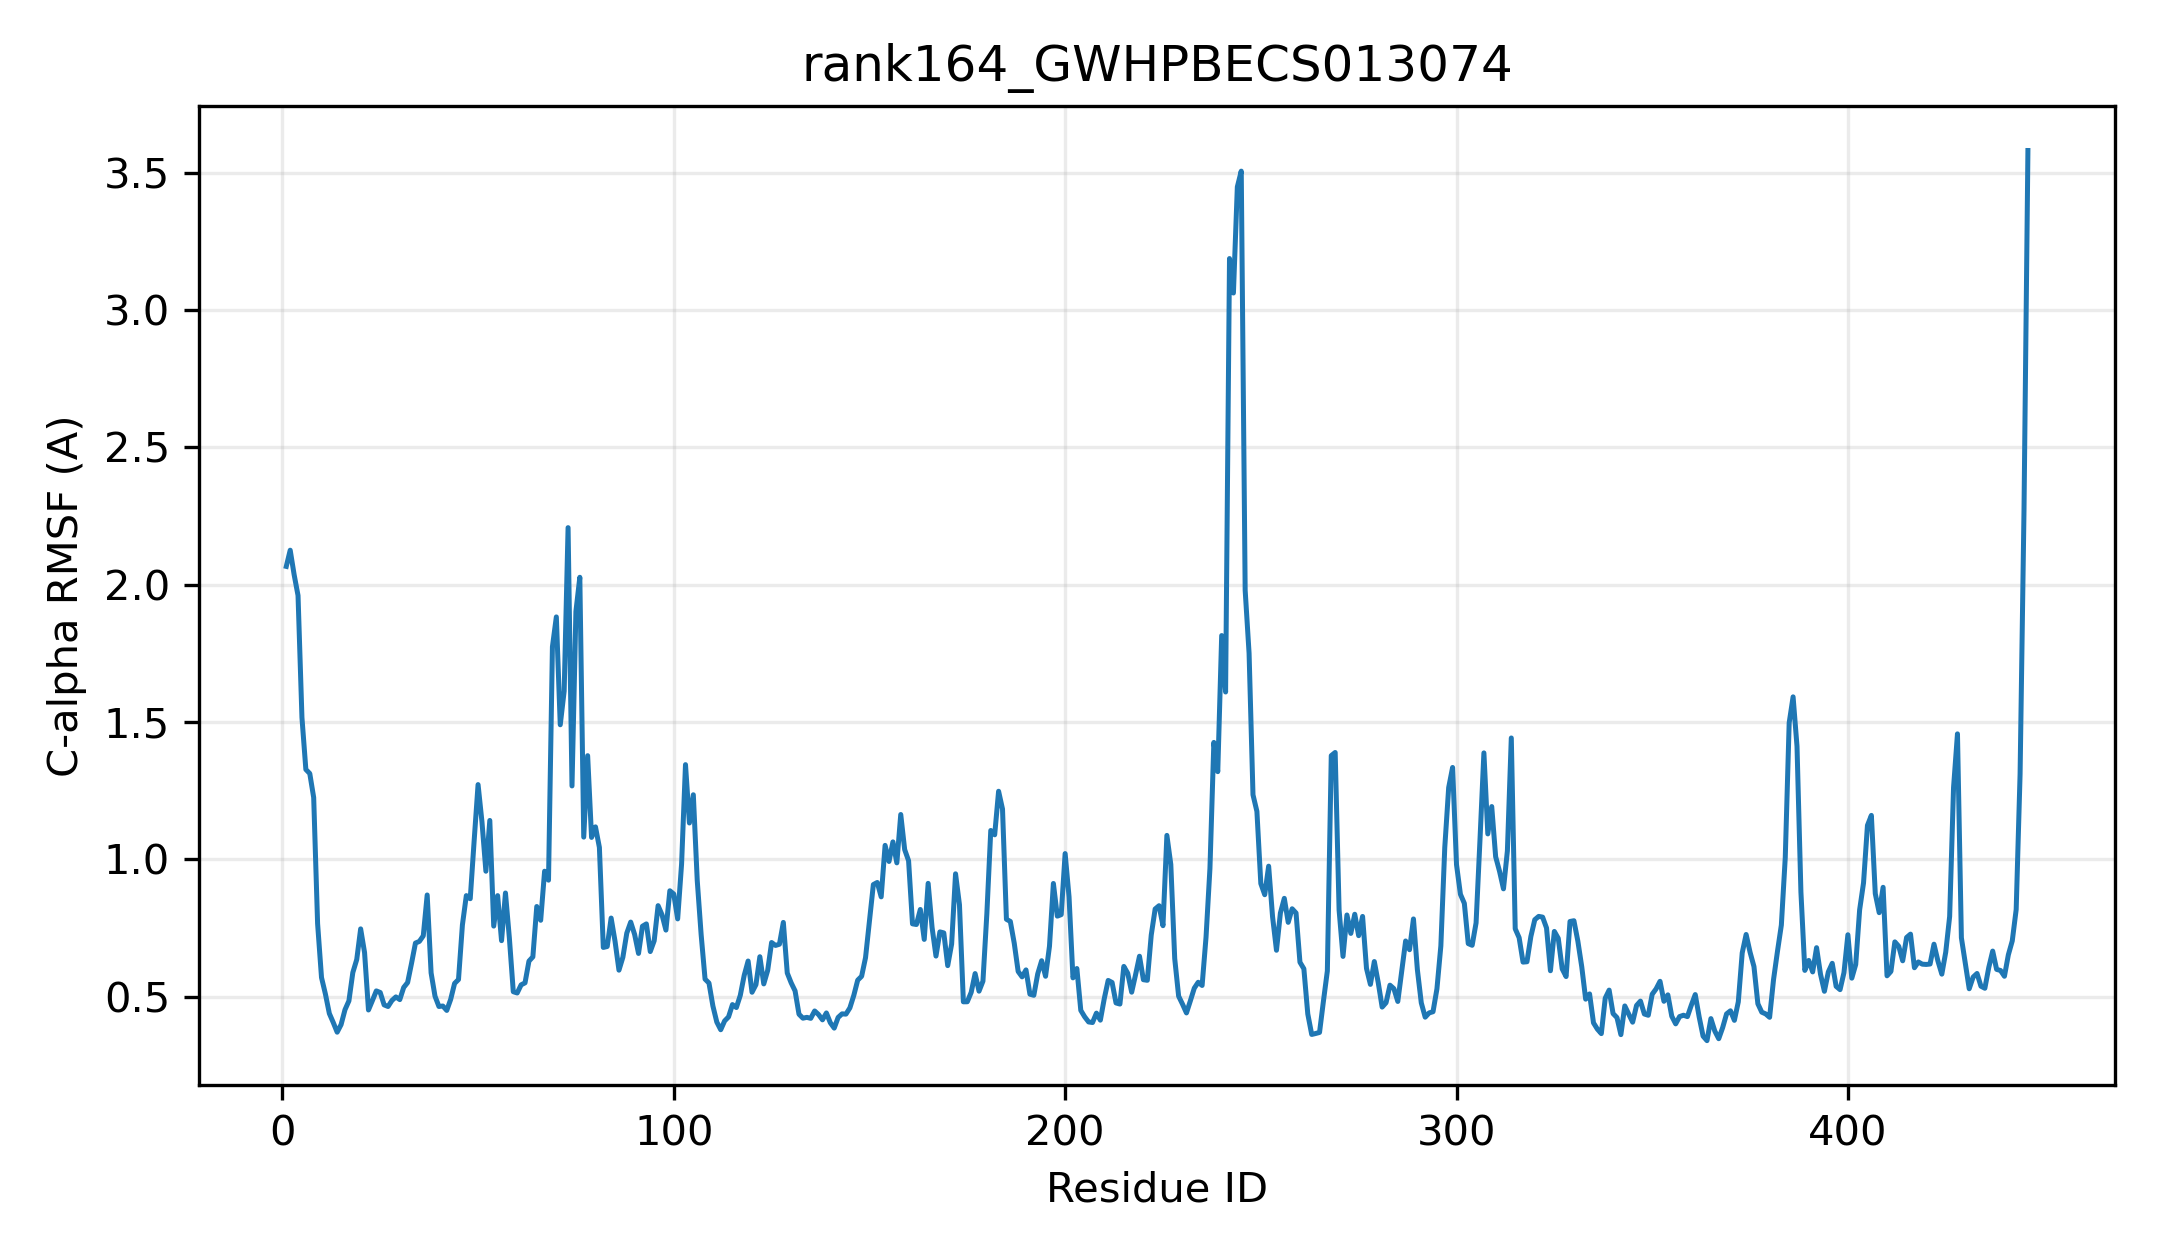

The file beside this chart, header and first rows:
resid, resname, ca_rmsf_A
1, MET, 2.067
2, GLY, 2.126
3, GLU, 2.037
4, GLU, 1.961
5, GLN, 1.516
6, ASN, 1.327
7, LEU, 1.312
8, CYS, 1.225
9, LYS, 0.7654
10, ALA, 0.5691
11, HIS, 0.5089
12, VAL, 0.4382
13, VAL, 0.4054
14, VAL, 0.3701
15, LEU, 0.3978
16, PRO, 0.452
17, PHE, 0.4842
18, PRO, 0.5874
19, GLY, 0.6348
20, GLN, 0.7465
21, GLY, 0.6601
22, HIS, 0.451
23, LEU, 0.4852
24, ASN, 0.5205
25, PRO, 0.5147
26, MET, 0.4696
27, LEU, 0.4637
28, GLN, 0.4857
29, PHE, 0.4986
30, SER, 0.4888
31, LYS, 0.5331
32, ARG, 0.5509
33, LEU, 0.621
34, ALA, 0.6947
35, SER, 0.7008
36, LYS, 0.7211
37, GLY, 0.8699
38, ILE, 0.5862
39, LYS, 0.5011
40, VAL, 0.4638
41, THR, 0.4654
42, LEU, 0.4495
43, ALA, 0.4896
44, ILE, 0.5478
45, PRO, 0.562
46, LEU, 0.7608
47, ILE, 0.8675
48, ILE, 0.8563
49, ALA, 1.068
50, ASN, 1.272
51, SER, 1.136
52, ILE, 0.9563
53, HIS, 1.141
54, GLN, 0.7565
55, ASP, 0.8676
56, PRO, 0.7034
57, GLY, 0.8772
58, ARG, 0.7128
59, VAL, 0.5175
60, LEU, 0.5129
... 386 more rows
